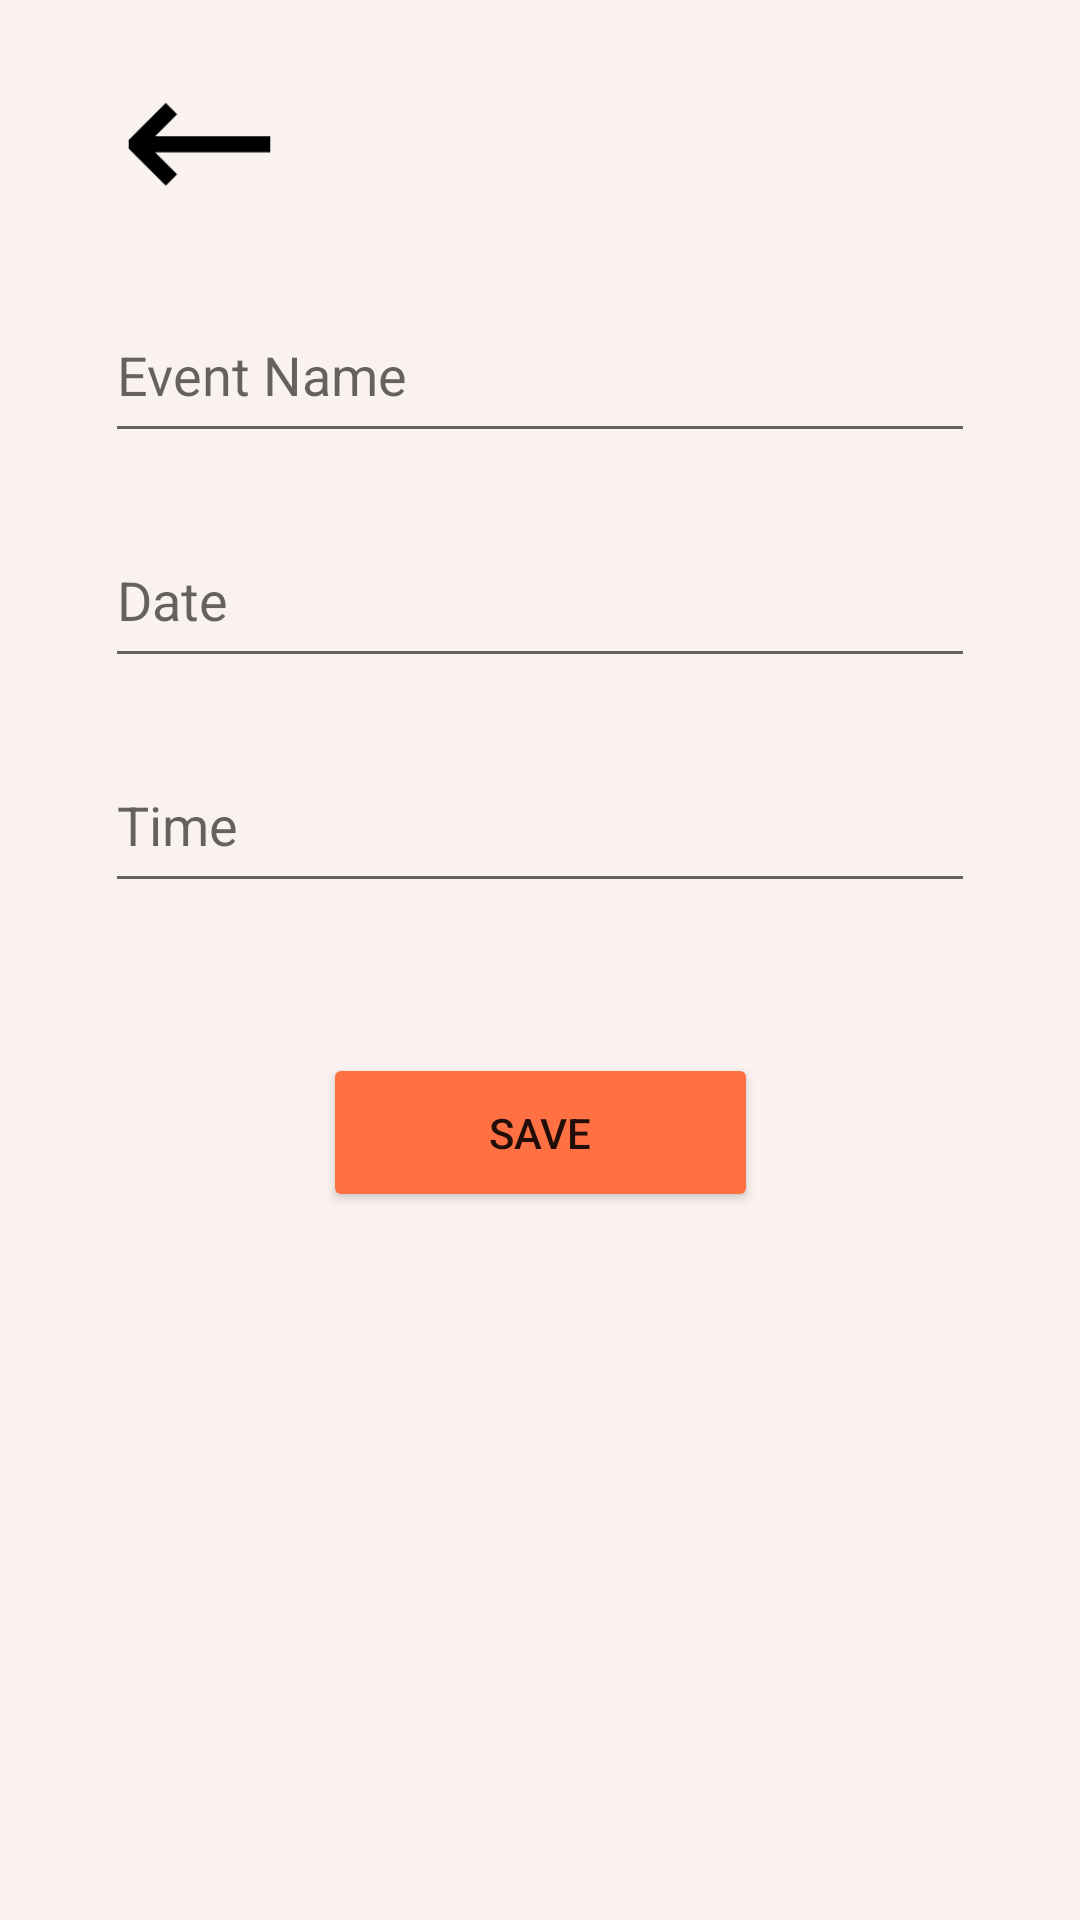

Layout XML and referenced resources for this Android screen:
<!-- AndroidManifest.xml: application theme Theme.Vitamind -->
<!-- res/layout/activity_add_reminder.xml -->
<?xml version="1.0" encoding="utf-8"?>
<androidx.constraintlayout.widget.ConstraintLayout xmlns:android="http://schemas.android.com/apk/res/android"
    xmlns:app="http://schemas.android.com/apk/res-auto"
    xmlns:tools="http://schemas.android.com/tools"
    android:layout_width="match_parent"
    android:layout_height="match_parent"
    android:background="#FAF2EE"
    tools:context=".AddReminderActivity">

    <ImageView
        android:id="@+id/backButton2"
        android:layout_width="49dp"
        android:layout_height="56dp"
        android:layout_marginStart="42dp"
        android:layout_marginTop="20dp"
        app:layout_constraintStart_toStartOf="parent"
        app:layout_constraintTop_toTopOf="parent"
        app:srcCompat="@drawable/back_button" />

    <EditText
        android:id="@+id/editEventName"
        android:layout_width="290dp"
        android:layout_height="55dp"
        android:layout_marginTop="20dp"
        android:hint="Event Name"
        app:layout_constraintEnd_toEndOf="parent"
        app:layout_constraintStart_toStartOf="parent"
        app:layout_constraintTop_toBottomOf="@+id/backButton2" />

    <EditText
        android:id="@+id/editDate"
        android:layout_width="290dp"
        android:layout_height="55dp"
        android:layout_marginTop="20dp"
        android:hint="Date"
        android:focusableInTouchMode="false"
        app:layout_constraintEnd_toEndOf="parent"
        app:layout_constraintStart_toStartOf="parent"
        app:layout_constraintTop_toBottomOf="@+id/editEventName" />

    <EditText
        android:id="@+id/editTime"
        android:layout_width="290dp"
        android:layout_height="55dp"
        android:layout_marginTop="20dp"
        android:hint="Time"
        android:focusableInTouchMode="false"
        app:layout_constraintEnd_toEndOf="parent"
        app:layout_constraintStart_toStartOf="parent"
        app:layout_constraintTop_toBottomOf="@+id/editDate" />

    <Button
        android:id="@+id/SaveButton"
        android:layout_width="145dp"
        android:layout_height="53dp"
        android:layout_marginTop="50dp"
        android:text="SAVE"
        app:backgroundTint="#FF7043"
        app:layout_constraintEnd_toEndOf="parent"
        app:layout_constraintStart_toStartOf="parent"
        app:layout_constraintTop_toBottomOf="@+id/editTime" />



</androidx.constraintlayout.widget.ConstraintLayout>
<!-- resources referenced by this layout -->
<resources>
  <!-- drawable back_button: png bitmap (drawable, 927 bytes) -->
  <style name="Theme.Vitamind" parent="Theme.MaterialComponents.DayNight.NoActionBar">
          
          <item name="colorPrimary">@color/purple_500</item>
          <item name="colorPrimaryVariant">@color/purple_700</item>
          <item name="colorOnPrimary">@color/white</item>
          
          <item name="colorSecondary">@color/teal_200</item>
          <item name="colorSecondaryVariant">@color/teal_700</item>
          <item name="colorOnSecondary">@color/black</item>
          
          <item name="android:statusBarColor" tools:targetApi="21">?attr/colorPrimaryVariant</item>
          
      </style>
  <color name="purple_500">#FF6200EE</color>
  <color name="purple_700">#FF3700B3</color>
  <color name="white">#FFFFFFFF</color>
  <color name="teal_200">#FF03DAC5</color>
  <color name="teal_700">#FF018786</color>
  <color name="black">#FF000000</color>
</resources>
